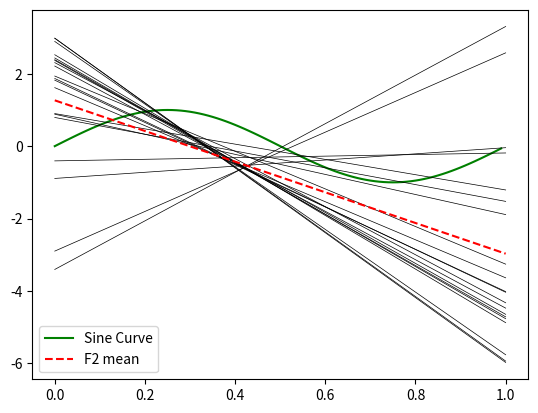
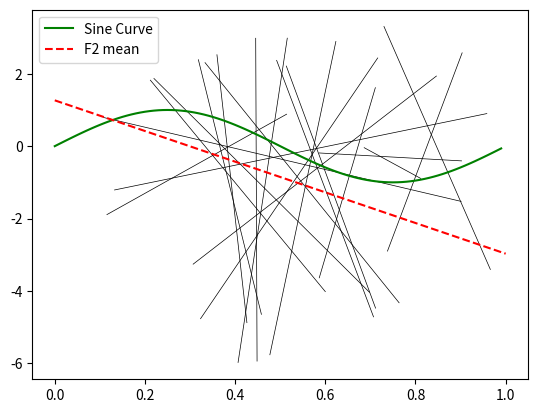

These figures' Python source, in order:
# %% codecell
import matplotlib.pyplot as plt
import numpy as np
import random


def design_matrix(order, x):

    A= np.zeros([len(x), order])
    for i in range(order):
        A[:,i] = x**i

    return A


def pseudo_inverse(x, b, order):
    order += 1
    A = design_matrix(order, x)

    w = np.dot(np.linalg.inv(np.dot(A.T,A)),np.dot(A.T,b))
    y = np.dot(A, w)
    return (w, y)



# MAIN

plt.figure(0)

# Plot sine function, f(x)
t = np.arange(0,1,0.01)
y_sin = np.sin(2*np.pi*t)
plt.plot(t, y_sin, 'g', label = "Sine Curve")

# Pick x uniformly in [0, 1]. Do it T times for two sets of inputs.

T = 20
x = np.zeros([T, 2])
for i in range(T):
    x[i, 0] = (random.random())
    x[i, 1] = (random.random())

b = np.sin(2* np.pi*x)

# For our estimate f_hat1, take the average height

#w1, f2_1, A1 = pseudo_inverse(x[:, 0], b[:, 1], 1)
#w2, f2_2, A2 = pseudo_inverse(x[:, 1], b[:, 0], 1)
#f hat and weights will be  Tx2 matrices

f2 = []
w = []

for i in range(T):
        f2_temp, w_temp = pseudo_inverse(x[i, :], b[i, :], 1)
        f2.append(f2_temp)
        w.append(w_temp)


# Plot all thes estimate on one Plot

px1 = 0
px2 = 1
f2 = np.array(f2)
w = np.array(w)

# line that passes through both points

for i in range(T):
    plt.figure(0)
    plt.plot([0, 1], f2[i], '-k', linewidth = .5)
    plt.figure(1)
    plt.plot(x[i], f2[i], '-k', linewidth = .5)


# Plot the average estimate f1_bar
f2_1bar = [0,0]
f2_1bar[0] = np.mean(f2[:, 0])
f2_1bar[1] = np.mean(f2[:, 1])

plt.figure(0)
plt.plot([px1, px2], f2_1bar, '--', c='r', label= 'F2 mean')
plt.legend()
plt.figure(1)
plt.plot(t, y_sin, 'g', label = "Sine Curve")
plt.plot([px1, px2], f2_1bar, '--', c='r', label= 'F2 mean')
plt.legend()

# Find the bias
f2_bar = np.mean(f2)
f2_bias = y_sin - f2_bar

f2_rms = np.sqrt(np.mean(f2_bias**2))
# Variance
f2_var = np.mean((b - f2_bar)**2)

print(" \nF2 RMS: \n{}".format(f2_rms))
print(" \nF2 Variance: \n{}".format(f2_var))

#plt.axis([0, 1, -2, 2])
plt.legend()
plt.show()
